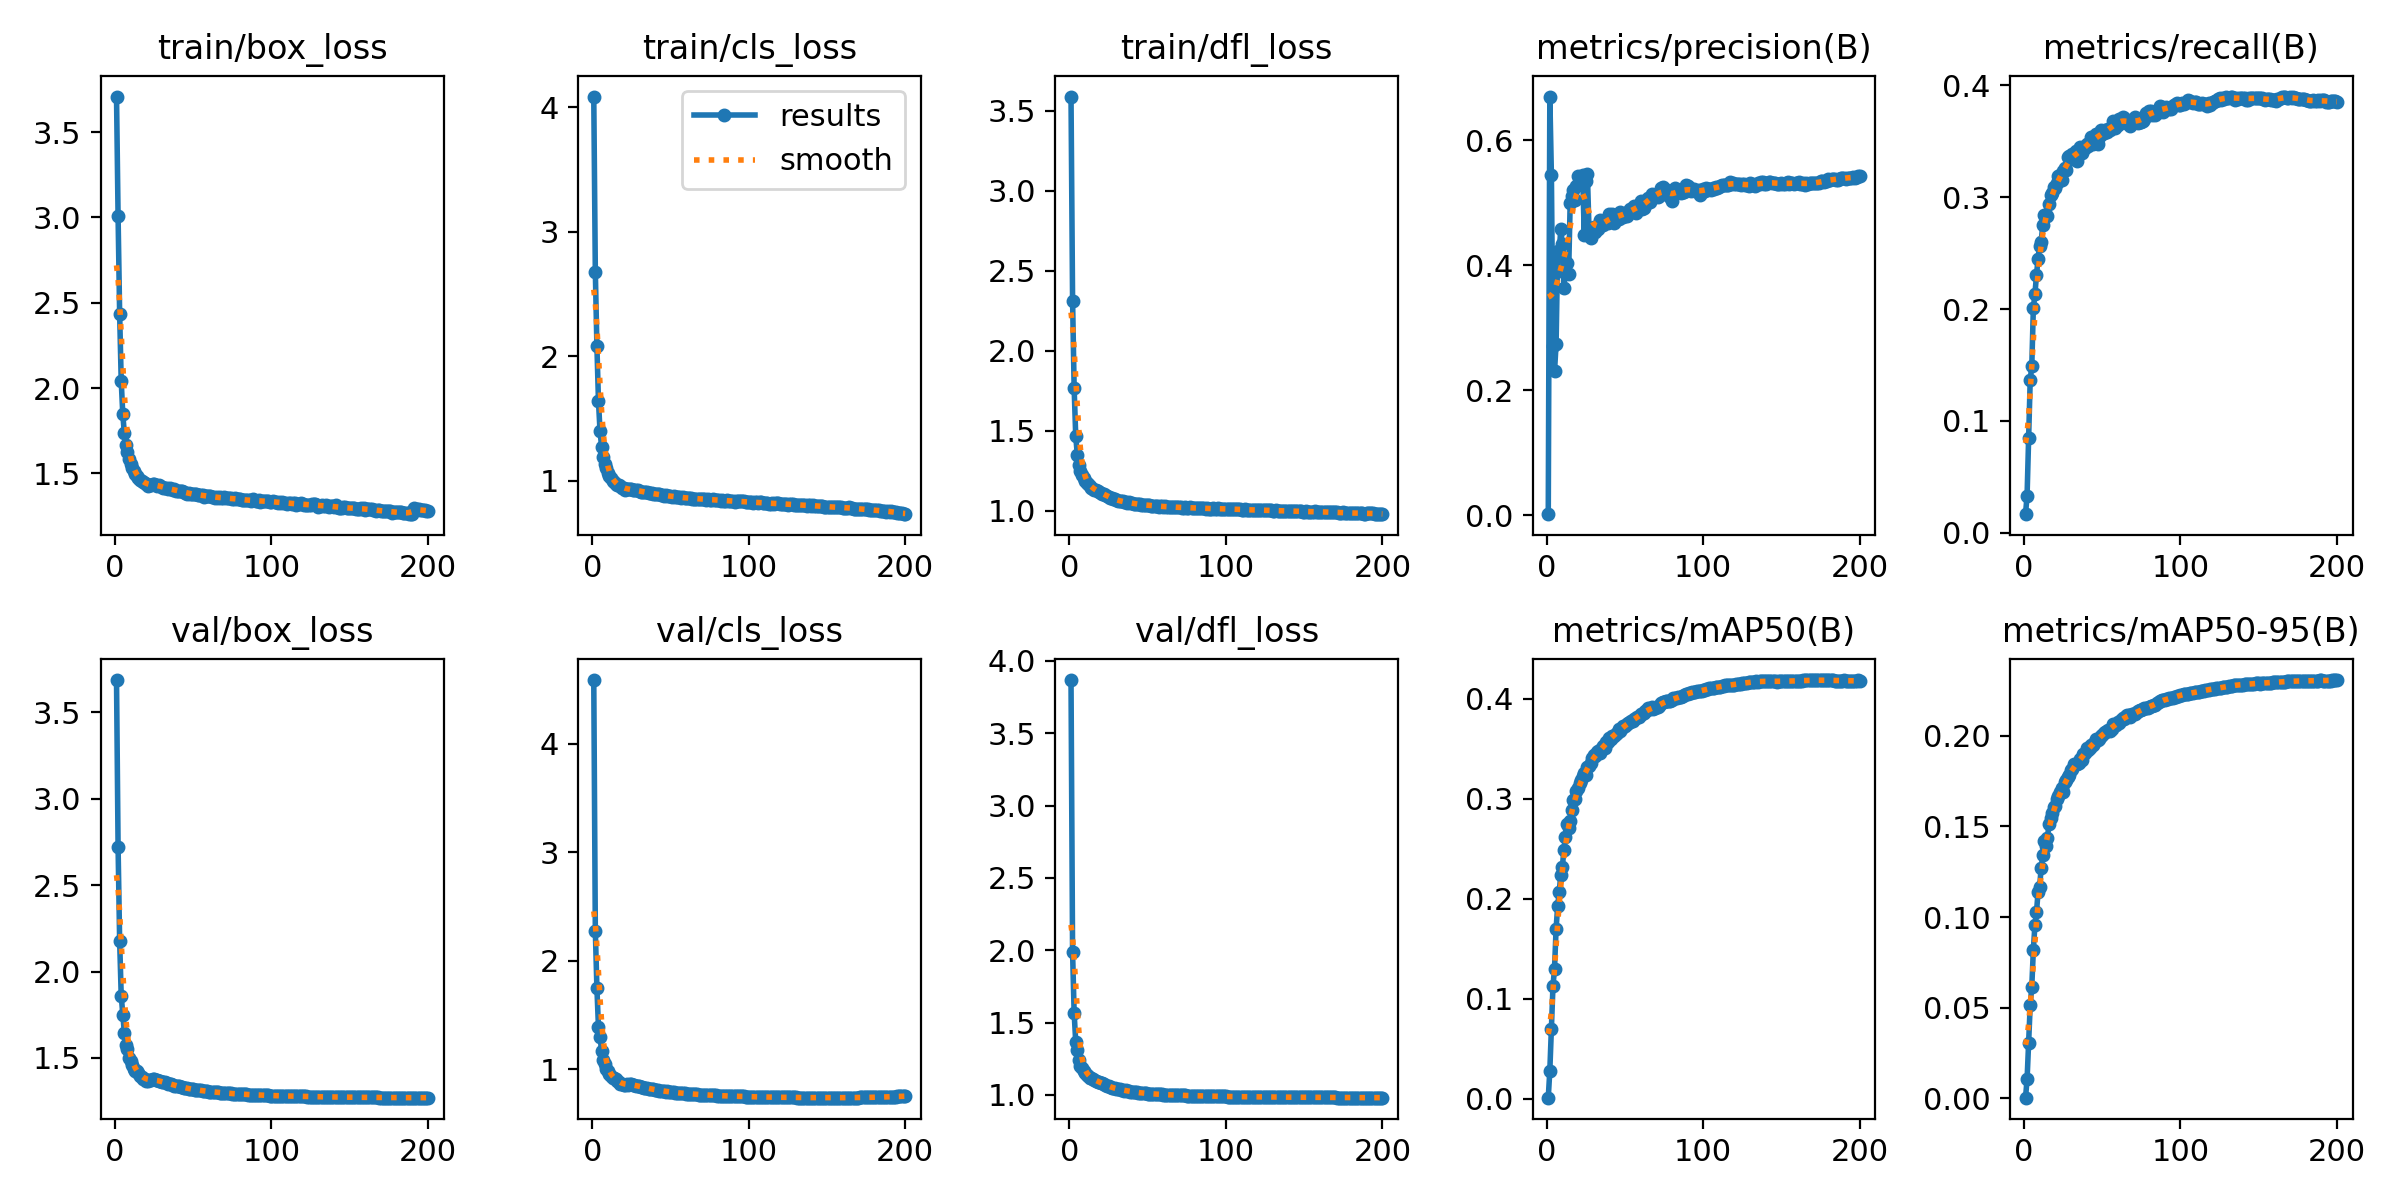

Source data for this figure (header and first rows):
epoch, time, train/box_loss, train/cls_loss, train/dfl_loss, metrics/precision(B), metrics/recall(B), metrics/mAP50(B), metrics/mAP50-95(B), val/box_loss, val/cls_loss, val/dfl_loss, lr/pg0, lr/pg1, lr/pg2
1, 85.56, 3.708, 4.085, 3.589, 0.0021, 0.01665, 0.00121, 0.00037, 3.687, 4.586, 3.868, 0.003309, 0.003309, 0.003309
2, 192.5, 3.006, 2.677, 2.313, 0.6695, 0.03319, 0.02836, 0.01044, 2.722, 2.274, 1.986, 0.006609, 0.006609, 0.006609
3, 274.2, 2.435, 2.086, 1.767, 0.5442, 0.0846, 0.07019, 0.03036, 2.179, 1.75, 1.566, 0.009877, 0.009877, 0.009877
4, 348.3, 2.043, 1.642, 1.469, 0.2708, 0.137, 0.1125, 0.05147, 1.861, 1.387, 1.368, 0.009851, 0.009851, 0.009851
5, 420.7, 1.848, 1.399, 1.351, 0.2305, 0.1487, 0.1303, 0.06153, 1.751, 1.297, 1.311, 0.009802, 0.009802, 0.009802
6, 496.4, 1.736, 1.276, 1.288, 0.2743, 0.2006, 0.1701, 0.0818, 1.647, 1.168, 1.24, 0.009753, 0.009753, 0.009753
7, 573.5, 1.668, 1.19, 1.249, 0.4222, 0.2133, 0.1925, 0.09545, 1.573, 1.087, 1.203, 0.009703, 0.009703, 0.009703
8, 649.1, 1.624, 1.138, 1.225, 0.4202, 0.2302, 0.2072, 0.1026, 1.55, 1.052, 1.189, 0.009654, 0.009654, 0.009654
9, 719.9, 1.586, 1.1, 1.205, 0.4582, 0.245, 0.2241, 0.1136, 1.501, 0.9979, 1.165, 0.009604, 0.009604, 0.009604
10, 794, 1.554, 1.065, 1.186, 0.4345, 0.2567, 0.232, 0.1168, 1.483, 0.9844, 1.153, 0.009555, 0.009555, 0.009555
11, 867.5, 1.53, 1.042, 1.174, 0.3643, 0.26, 0.2491, 0.1269, 1.462, 0.9509, 1.141, 0.009505, 0.009505, 0.009505
12, 939.6, 1.514, 1.02, 1.164, 0.3879, 0.2752, 0.2621, 0.1341, 1.438, 0.9394, 1.128, 0.009456, 0.009456, 0.009456
13, 1012, 1.498, 1.002, 1.153, 0.403, 0.2844, 0.2753, 0.1419, 1.427, 0.9162, 1.119, 0.009406, 0.009406, 0.009406
14, 1081, 1.482, 0.9874, 1.144, 0.3862, 0.2842, 0.271, 0.1392, 1.422, 0.9173, 1.117, 0.009357, 0.009357, 0.009357
15, 1152, 1.471, 0.9776, 1.138, 0.4994, 0.2835, 0.2776, 0.1437, 1.412, 0.9082, 1.109, 0.009307, 0.009307, 0.009307
16, 1226, 1.459, 0.9643, 1.128, 0.5112, 0.2942, 0.2887, 0.1511, 1.397, 0.8869, 1.104, 0.009258, 0.009258, 0.009258
17, 1297, 1.457, 0.9633, 1.127, 0.5206, 0.3024, 0.2987, 0.1548, 1.392, 0.882, 1.098, 0.009208, 0.009208, 0.009208
18, 1368, 1.45, 0.9552, 1.123, 0.504, 0.3042, 0.3003, 0.1572, 1.378, 0.8655, 1.091, 0.009158, 0.009158, 0.009158
19, 1445, 1.441, 0.9447, 1.118, 0.5267, 0.309, 0.3076, 0.1607, 1.378, 0.8633, 1.091, 0.009109, 0.009109, 0.009109
20, 1517, 1.436, 0.9407, 1.113, 0.5425, 0.3079, 0.3106, 0.1612, 1.369, 0.8554, 1.083, 0.009059, 0.009059, 0.009059
21, 1588, 1.424, 0.9283, 1.105, 0.53, 0.3125, 0.3156, 0.1651, 1.367, 0.8545, 1.081, 0.00901, 0.00901, 0.00901
22, 1659, 1.429, 0.9345, 1.104, 0.5344, 0.3186, 0.3192, 0.1668, 1.373, 0.8605, 1.075, 0.00896, 0.00896, 0.00896
23, 1731, 1.434, 0.9336, 1.098, 0.5436, 0.32, 0.3231, 0.1689, 1.373, 0.8542, 1.07, 0.008911, 0.008911, 0.008911
24, 1801, 1.439, 0.9342, 1.094, 0.4475, 0.3157, 0.326, 0.171, 1.378, 0.8637, 1.064, 0.008861, 0.008861, 0.008861
25, 1872, 1.435, 0.9333, 1.087, 0.5343, 0.3233, 0.3239, 0.1688, 1.379, 0.864, 1.059, 0.008812, 0.008812, 0.008812
26, 1946, 1.431, 0.93, 1.081, 0.5458, 0.3258, 0.332, 0.1746, 1.374, 0.8555, 1.056, 0.008762, 0.008762, 0.008762
27, 2017, 1.429, 0.9255, 1.076, 0.4598, 0.3242, 0.3326, 0.1755, 1.371, 0.8518, 1.051, 0.008713, 0.008713, 0.008713
28, 2097, 1.432, 0.9255, 1.072, 0.4432, 0.3358, 0.3354, 0.1775, 1.368, 0.8477, 1.048, 0.008663, 0.008663, 0.008663
29, 2166, 1.428, 0.9254, 1.071, 0.4595, 0.3369, 0.3408, 0.1785, 1.365, 0.8464, 1.046, 0.008614, 0.008614, 0.008614
30, 2235, 1.421, 0.9206, 1.067, 0.4604, 0.3339, 0.3434, 0.181, 1.361, 0.8413, 1.041, 0.008564, 0.008564, 0.008564
31, 2305, 1.415, 0.9138, 1.061, 0.4538, 0.3383, 0.3429, 0.1817, 1.36, 0.837, 1.041, 0.008515, 0.008515, 0.008515
32, 2374, 1.416, 0.9123, 1.062, 0.4611, 0.3384, 0.3469, 0.1845, 1.359, 0.8372, 1.037, 0.008466, 0.008466, 0.008466
33, 2445, 1.413, 0.9104, 1.059, 0.4579, 0.3415, 0.3479, 0.1842, 1.355, 0.8305, 1.035, 0.008416, 0.008416, 0.008416
34, 2516, 1.411, 0.9116, 1.059, 0.472, 0.3323, 0.3455, 0.1843, 1.35, 0.827, 1.034, 0.008367, 0.008367, 0.008367
35, 2587, 1.413, 0.908, 1.055, 0.4643, 0.3388, 0.3498, 0.1852, 1.348, 0.8243, 1.03, 0.008317, 0.008317, 0.008317
36, 2657, 1.406, 0.9043, 1.052, 0.465, 0.3451, 0.3531, 0.1874, 1.349, 0.8201, 1.031, 0.008268, 0.008268, 0.008268
37, 2728, 1.401, 0.8987, 1.05, 0.4695, 0.3398, 0.3512, 0.1864, 1.346, 0.8209, 1.028, 0.008218, 0.008218, 0.008218
38, 2798, 1.408, 0.9013, 1.052, 0.4695, 0.3442, 0.3569, 0.1901, 1.34, 0.8159, 1.026, 0.008169, 0.008169, 0.008169
39, 2872, 1.397, 0.8955, 1.047, 0.4677, 0.3444, 0.357, 0.1905, 1.339, 0.815, 1.023, 0.008119, 0.008119, 0.008119
40, 2944, 1.399, 0.893, 1.046, 0.4812, 0.3475, 0.3612, 0.1932, 1.335, 0.8095, 1.022, 0.00807, 0.00807, 0.00807
41, 3022, 1.397, 0.8918, 1.044, 0.4745, 0.346, 0.3601, 0.192, 1.336, 0.8084, 1.02, 0.00802, 0.00802, 0.00802
42, 3094, 1.398, 0.8925, 1.043, 0.4823, 0.3492, 0.3627, 0.1933, 1.333, 0.8047, 1.019, 0.007971, 0.007971, 0.007971
43, 3163, 1.396, 0.8922, 1.043, 0.4667, 0.3543, 0.363, 0.1948, 1.33, 0.8027, 1.018, 0.007921, 0.007921, 0.007921
44, 3235, 1.388, 0.889, 1.038, 0.479, 0.3479, 0.365, 0.1951, 1.328, 0.8017, 1.016, 0.007872, 0.007872, 0.007872
45, 3307, 1.388, 0.8834, 1.039, 0.4775, 0.3532, 0.3663, 0.1958, 1.328, 0.8011, 1.015, 0.007822, 0.007822, 0.007822
46, 3378, 1.381, 0.8803, 1.037, 0.474, 0.3569, 0.3695, 0.1984, 1.325, 0.797, 1.014, 0.007772, 0.007772, 0.007772
47, 3449, 1.387, 0.8837, 1.037, 0.4851, 0.348, 0.3676, 0.1978, 1.323, 0.7934, 1.013, 0.007723, 0.007723, 0.007723
48, 3530, 1.379, 0.8794, 1.035, 0.4826, 0.3537, 0.3705, 0.198, 1.321, 0.7947, 1.011, 0.007673, 0.007673, 0.007673
49, 3598, 1.379, 0.8803, 1.034, 0.4773, 0.36, 0.3726, 0.2, 1.32, 0.7909, 1.011, 0.007624, 0.007624, 0.007624
50, 3667, 1.378, 0.8754, 1.033, 0.483, 0.3567, 0.3731, 0.2003, 1.318, 0.7884, 1.009, 0.007574, 0.007574, 0.007574
51, 3737, 1.377, 0.873, 1.033, 0.4789, 0.3578, 0.3746, 0.2016, 1.316, 0.7877, 1.008, 0.007525, 0.007525, 0.007525
52, 3807, 1.377, 0.875, 1.032, 0.4843, 0.3602, 0.3757, 0.2023, 1.315, 0.7862, 1.008, 0.007476, 0.007476, 0.007476
53, 3877, 1.373, 0.874, 1.032, 0.4894, 0.3582, 0.3771, 0.2029, 1.314, 0.7833, 1.008, 0.007426, 0.007426, 0.007426
54, 3945, 1.375, 0.8742, 1.032, 0.4867, 0.3609, 0.378, 0.203, 1.312, 0.7825, 1.006, 0.007377, 0.007377, 0.007377
55, 4017, 1.375, 0.8691, 1.029, 0.4888, 0.3598, 0.3776, 0.2025, 1.313, 0.783, 1.006, 0.007327, 0.007327, 0.007327
56, 4087, 1.373, 0.8692, 1.029, 0.4941, 0.3626, 0.3798, 0.2039, 1.311, 0.7798, 1.005, 0.007278, 0.007278, 0.007278
57, 4155, 1.362, 0.8606, 1.025, 0.4839, 0.3679, 0.3813, 0.2062, 1.308, 0.7777, 1.004, 0.007228, 0.007228, 0.007228
58, 4234, 1.367, 0.8667, 1.027, 0.4928, 0.3619, 0.3814, 0.2061, 1.307, 0.7769, 1.003, 0.007178, 0.007178, 0.007178
59, 4305, 1.367, 0.8618, 1.028, 0.4964, 0.367, 0.3823, 0.206, 1.308, 0.7766, 1.004, 0.007129, 0.007129, 0.007129
60, 4374, 1.368, 0.862, 1.025, 0.5026, 0.3649, 0.3844, 0.2074, 1.306, 0.775, 1.002, 0.007079, 0.007079, 0.007079
... 140 more rows
